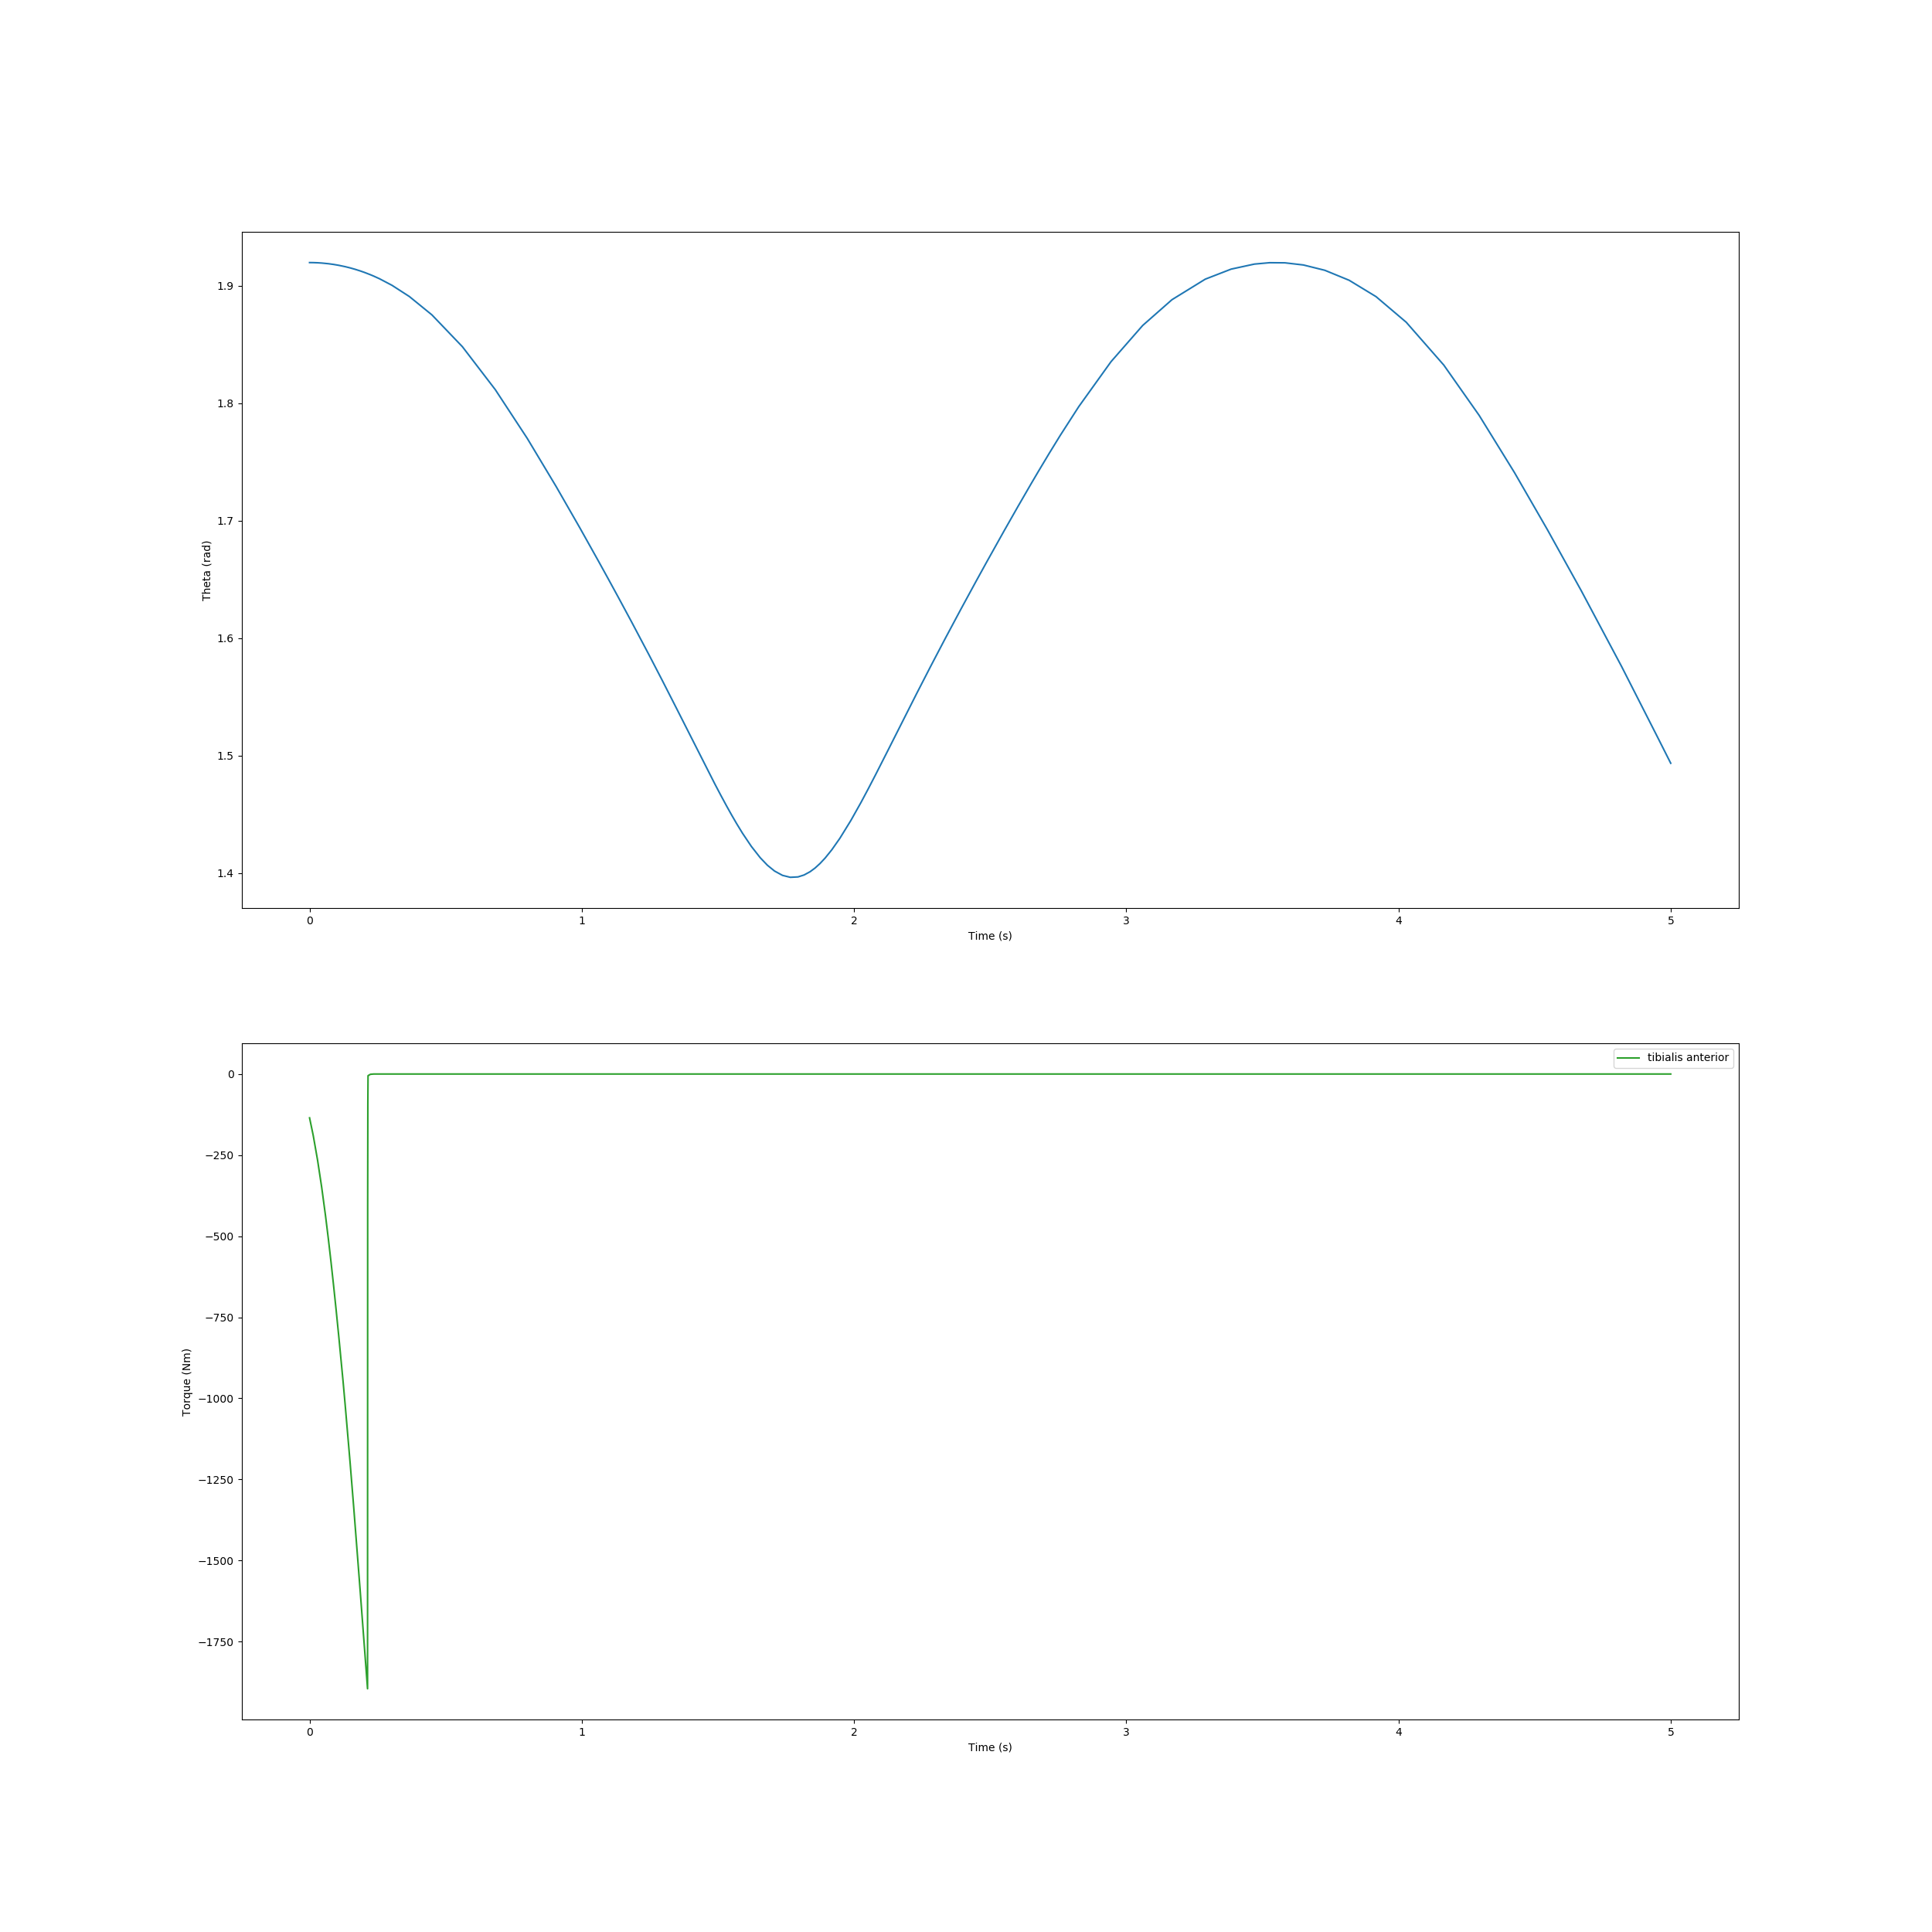

Values plotted in this chart, from the file beside it:
, time, theta, torque
0, 0.0, 1.92, -135.1
1, 0.01339, 1.92, -189.2
2, 0.02937, 1.92, -265.4
3, 0.04441, 1.919, -348.4
4, 0.0586, 1.919, -437
5, 0.06894, 1.919, -507.7
6, 0.0786, 1.919, -578.1
7, 0.08806, 1.918, -650.7
8, 0.09752, 1.918, -726.8
9, 0.1075, 1.918, -810.7
10, 0.1179, 1.917, -900.8
11, 0.1233, 1.917, -949.4
12, 0.1271, 1.917, -984.3
13, 0.1308, 1.916, -1020
14, 0.1362, 1.916, -1073
15, 0.1423, 1.916, -1132
16, 0.1489, 1.915, -1198
17, 0.1544, 1.915, -1254
18, 0.1582, 1.915, -1293
19, 0.162, 1.915, -1333
20, 0.1674, 1.914, -1391
21, 0.1735, 1.914, -1458
22, 0.1786, 1.913, -1512
23, 0.1822, 1.913, -1552
24, 0.1858, 1.913, -1592
25, 0.1907, 1.912, -1646
26, 0.1961, 1.912, -1706
27, 0.2021, 1.911, -1774
28, 0.2085, 1.911, -1846
29, 0.213, 1.91, -1895
30, 0.213, 1.91, -1887
31, 0.213, 1.91, -1878
32, 0.213, 1.91, -1852
33, 0.213, 1.91, -1789
34, 0.213, 1.91, -1669
35, 0.2131, 1.91, -1486
36, 0.2131, 1.91, -1262
37, 0.2132, 1.91, -1032
38, 0.2132, 1.91, -824.5
39, 0.2133, 1.91, -652
40, 0.2134, 1.91, -513.9
41, 0.2135, 1.91, -405.1
42, 0.2136, 1.91, -319.6
43, 0.2137, 1.91, -252.1
44, 0.2138, 1.91, -198.4
45, 0.2139, 1.91, -155.3
46, 0.214, 1.91, -120.4
47, 0.2141, 1.91, -92.04
48, 0.2142, 1.91, -68.86
49, 0.2143, 1.91, -49.92
50, 0.2144, 1.91, -34.55
51, 0.2145, 1.91, -22.21
52, 0.2146, 1.91, -12.57
53, 0.2148, 1.91, -5.389
54, 0.2148, 1.91, -5.293
55, 0.2148, 1.91, -5.283
56, 0.2149, 1.91, -5.24
57, 0.2153, 1.91, -4.972
58, 0.2173, 1.91, -3.862
59, 0.2236, 1.91, -0.8983
... 99 more rows
